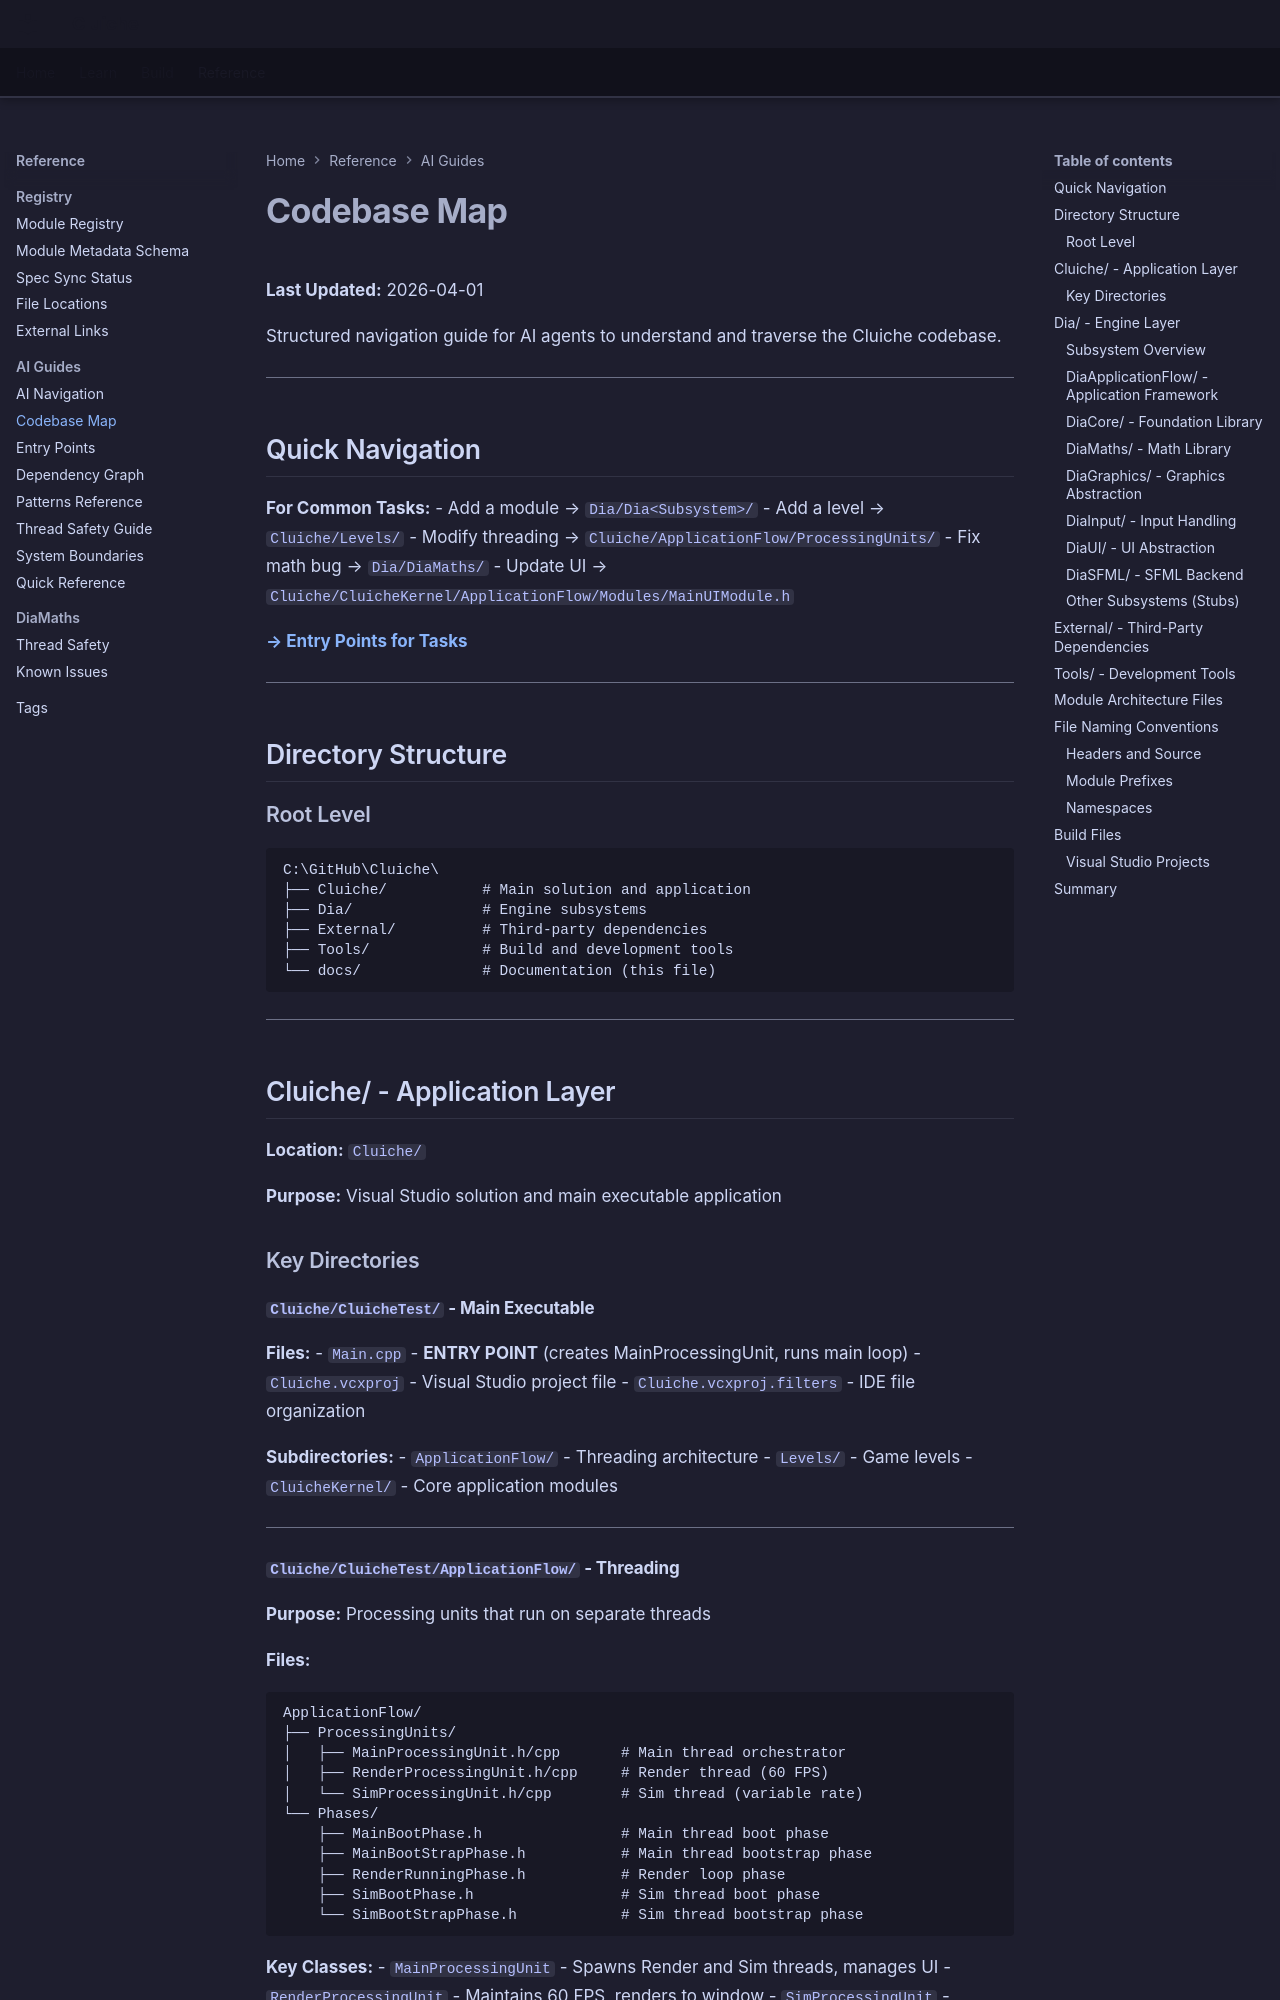

repository: LenihanConor/Cluiche · page: reference/ai-guides/codebase-map/index.html · generator: mkdocs

# Codebase Map

**Last Updated:** 2026-04-01

Structured navigation guide for AI agents to understand and traverse the Cluiche codebase.

---

## Quick Navigation

**For Common Tasks:**
- Add a module → `Dia/Dia<Subsystem>/`
- Add a level → `Cluiche/Levels/`
- Modify threading → `Cluiche/ApplicationFlow/ProcessingUnits/`
- Fix math bug → `Dia/DiaMaths/`
- Update UI → `Cluiche/CluicheKernel/ApplicationFlow/Modules/MainUIModule.h`

**[→ Entry Points for Tasks](entry-points.md)**

---

## Directory Structure

### Root Level

```
C:\GitHub\Cluiche\
├── Cluiche/           # Main solution and application
├── Dia/               # Engine subsystems
├── External/          # Third-party dependencies
├── Tools/             # Build and development tools
└── docs/              # Documentation (this file)
```

---

## Cluiche/ - Application Layer

**Location:** `Cluiche/`

**Purpose:** Visual Studio solution and main executable application

### Key Directories

#### `Cluiche/CluicheTest/` - Main Executable

**Files:**
- `Main.cpp` - **ENTRY POINT** (creates MainProcessingUnit, runs main loop)
- `Cluiche.vcxproj` - Visual Studio project file
- `Cluiche.vcxproj.filters` - IDE file organization

**Subdirectories:**
- `ApplicationFlow/` - Threading architecture
- `Levels/` - Game levels
- `CluicheKernel/` - Core application modules

---

#### `Cluiche/CluicheTest/ApplicationFlow/` - Threading

**Purpose:** Processing units that run on separate threads

**Files:**
```
ApplicationFlow/
├── ProcessingUnits/
│   ├── MainProcessingUnit.h/cpp       # Main thread orchestrator
│   ├── RenderProcessingUnit.h/cpp     # Render thread (60 FPS)
│   └── SimProcessingUnit.h/cpp        # Sim thread (variable rate)
└── Phases/
    ├── MainBootPhase.h                # Main thread boot phase
    ├── MainBootStrapPhase.h           # Main thread bootstrap phase
    ├── RenderRunningPhase.h           # Render loop phase
    ├── SimBootPhase.h                 # Sim thread boot phase
    └── SimBootStrapPhase.h            # Sim thread bootstrap phase
```

**Key Classes:**
- `MainProcessingUnit` - Spawns Render and Sim threads, manages UI
- `RenderProcessingUnit` - Maintains 60 FPS, renders to window
- `SimProcessingUnit` - Updates game logic at variable rate

**When to Modify:**
- Adding a new thread
- Changing thread synchronization
- Modifying phase transitions

---
